Labelled photos from "images", an image-classification folder in shizzoobies/kandadesigners. The possible labels are: backdrops, covers.

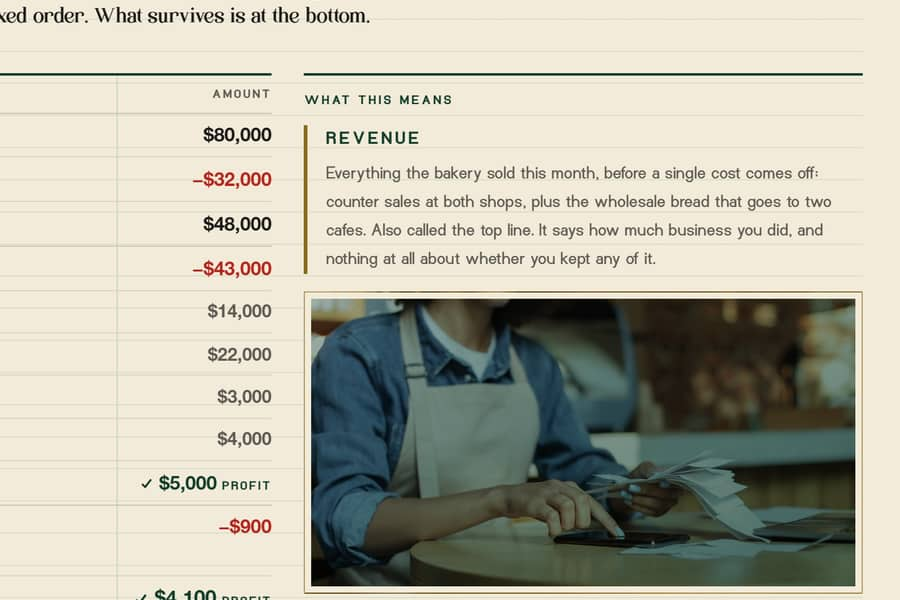
Label: backdrops

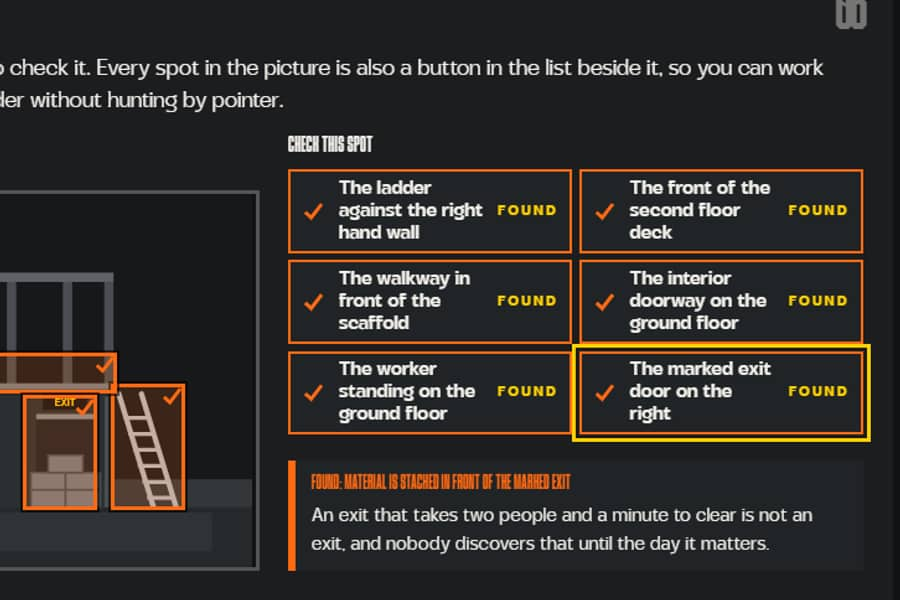
Label: backdrops

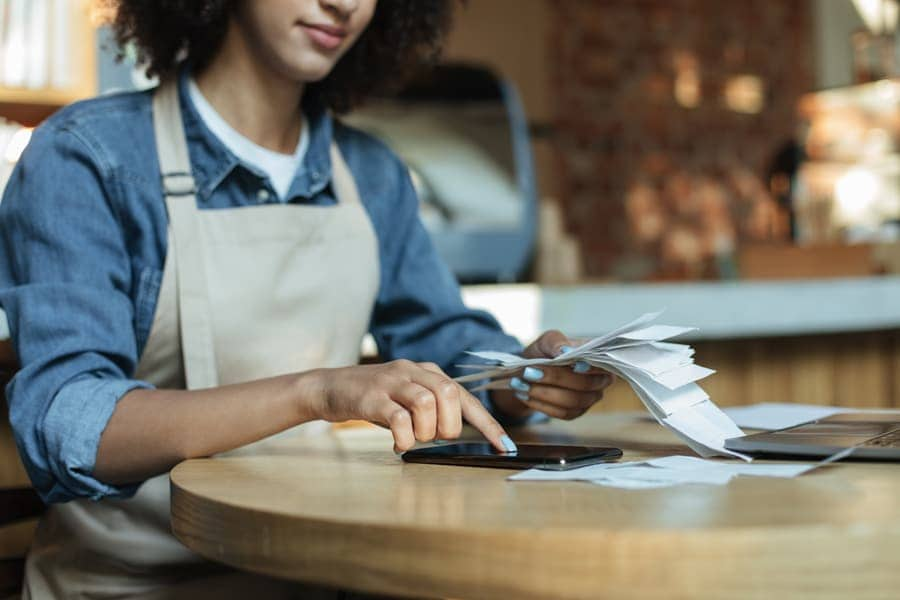
Label: backdrops

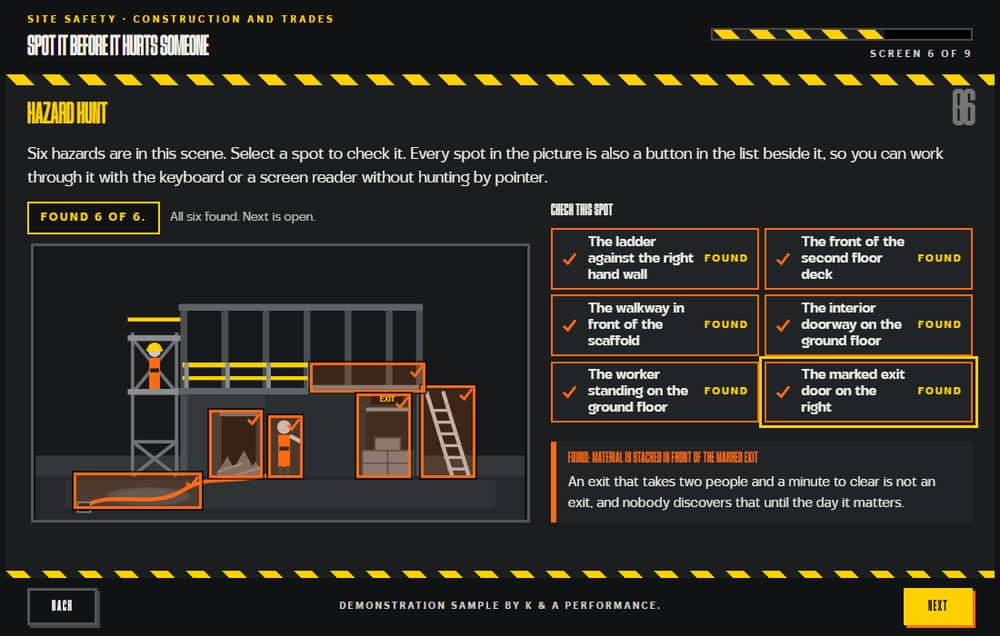
Label: backdrops

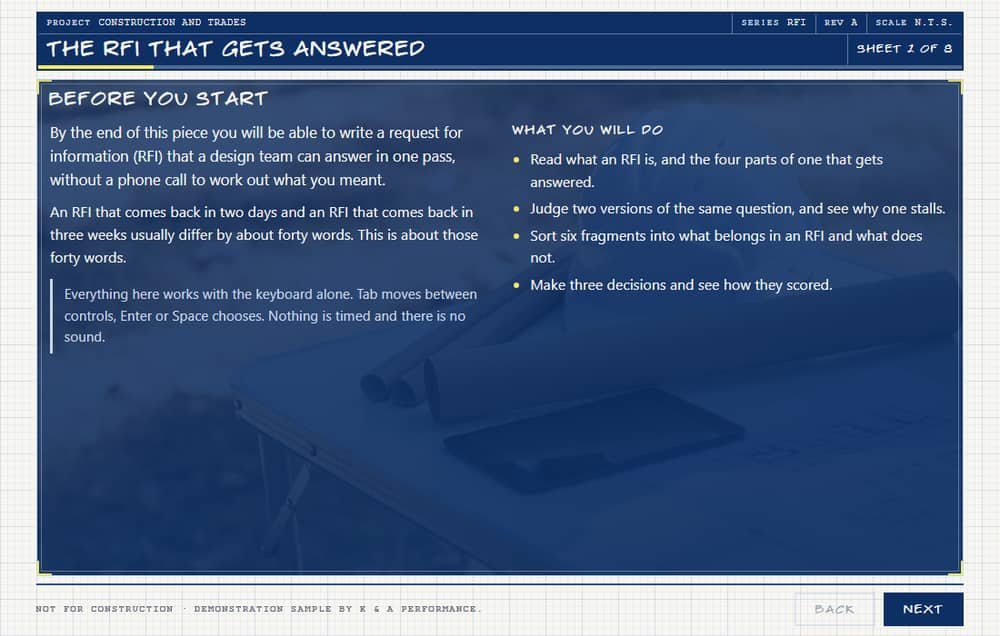
Label: backdrops

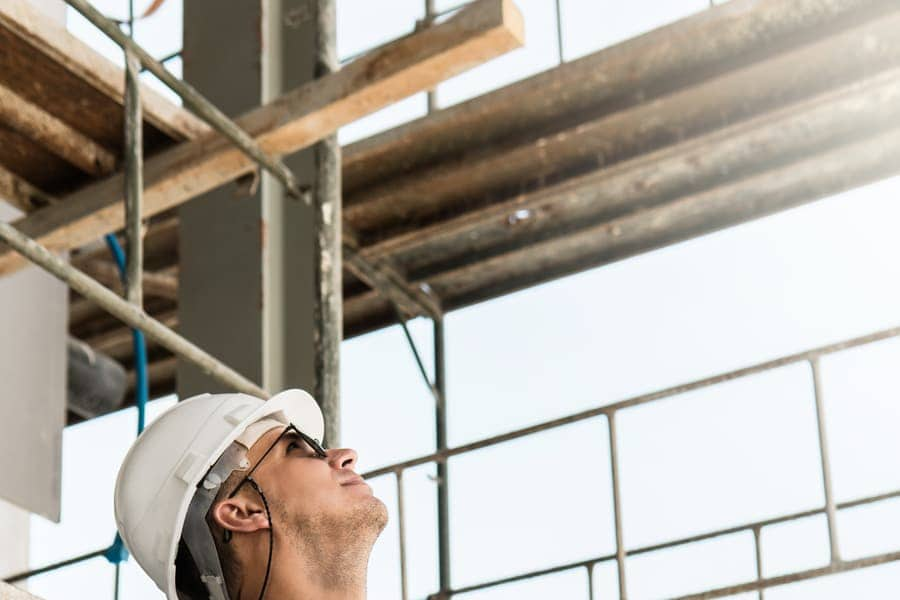
Label: backdrops
